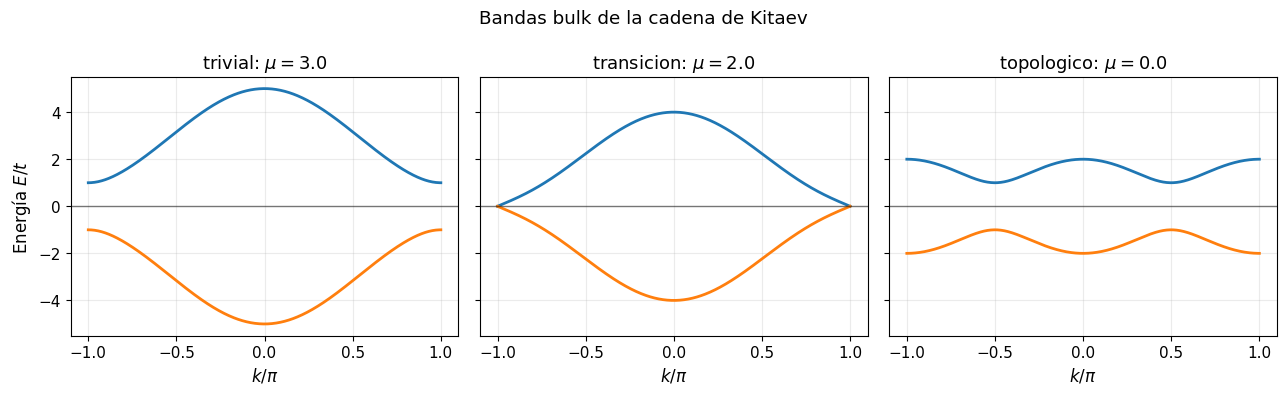
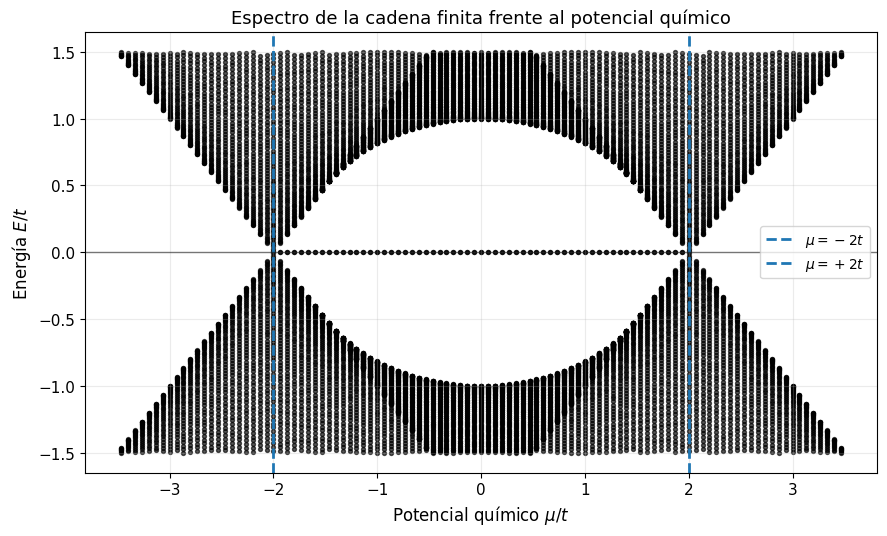
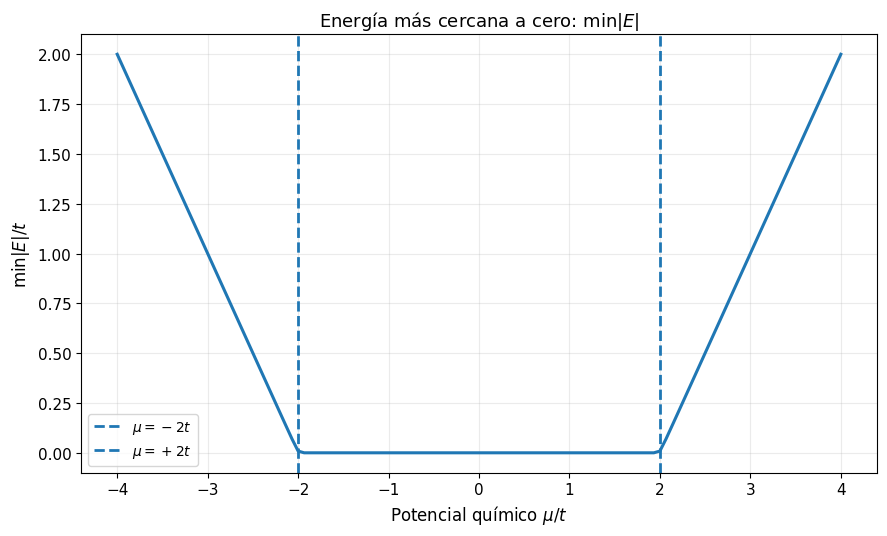
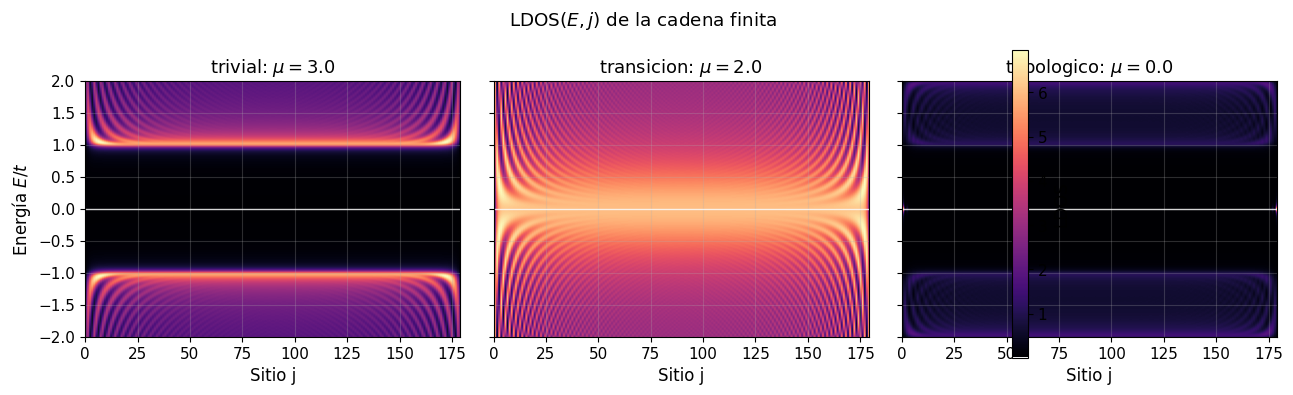
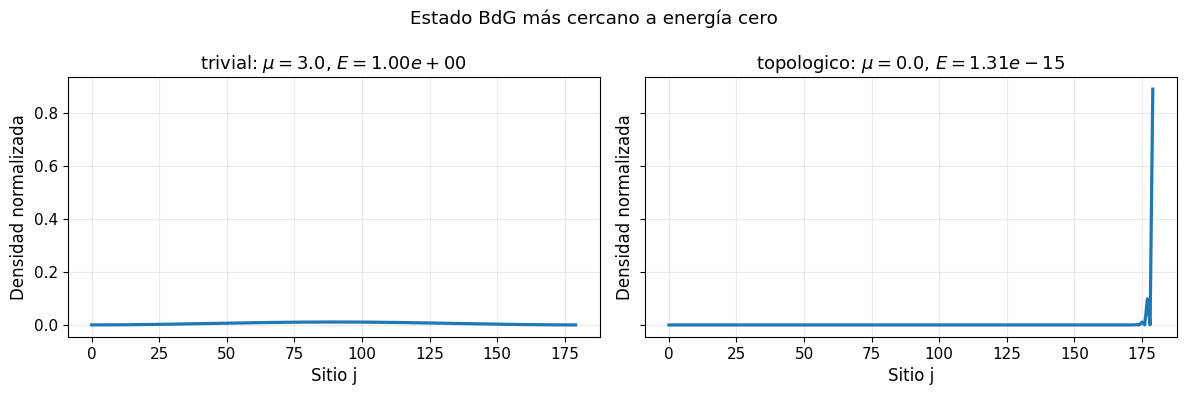
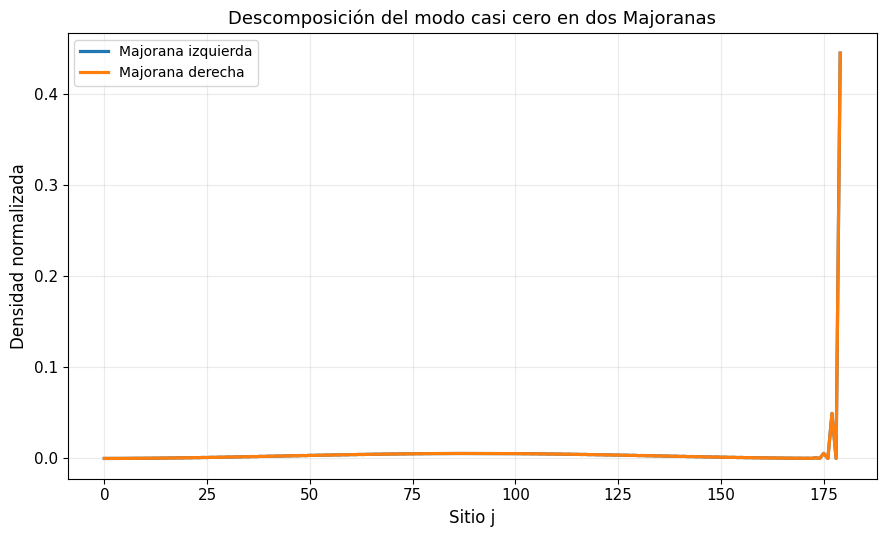
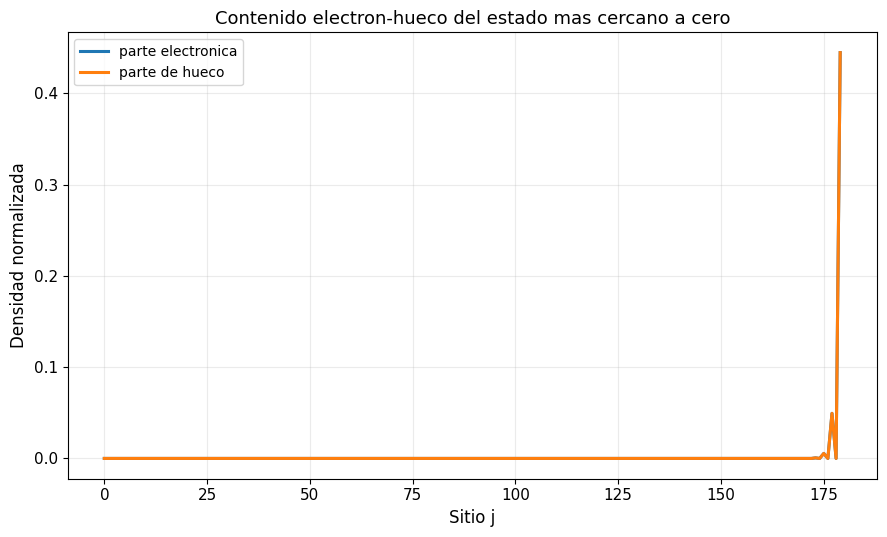
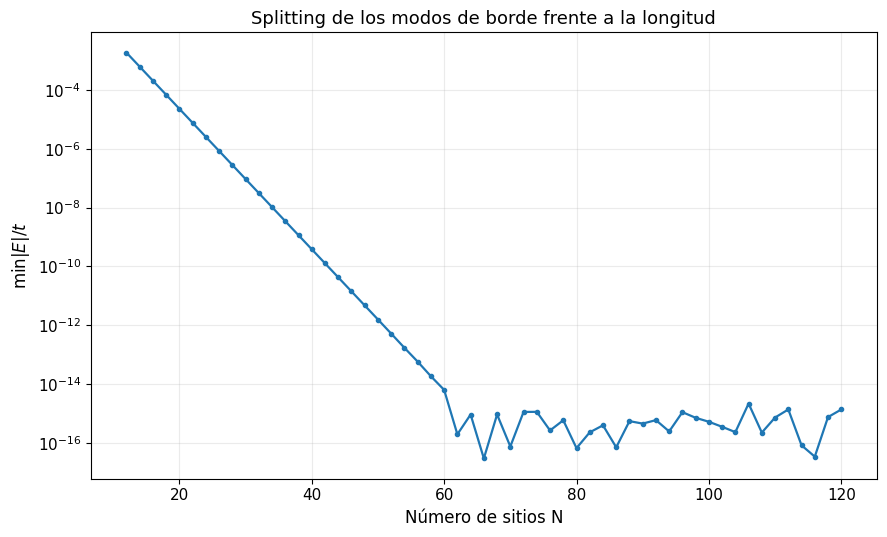
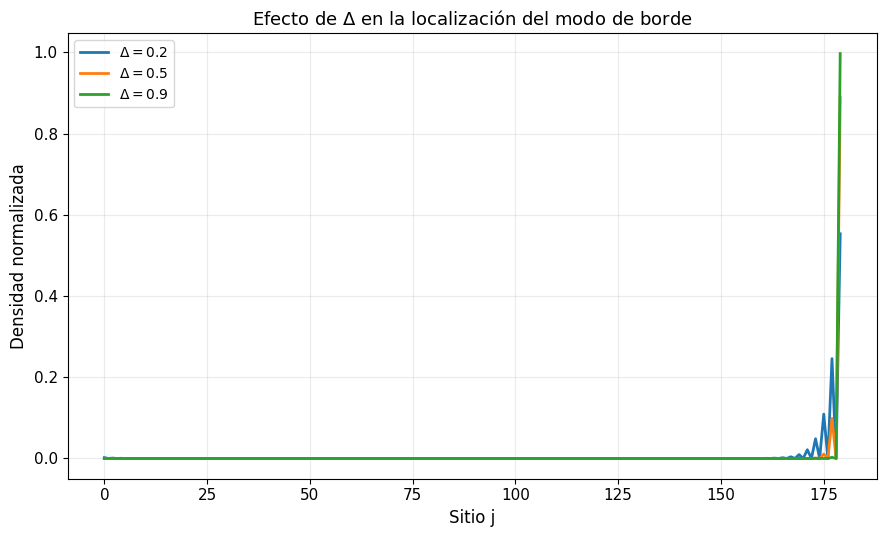
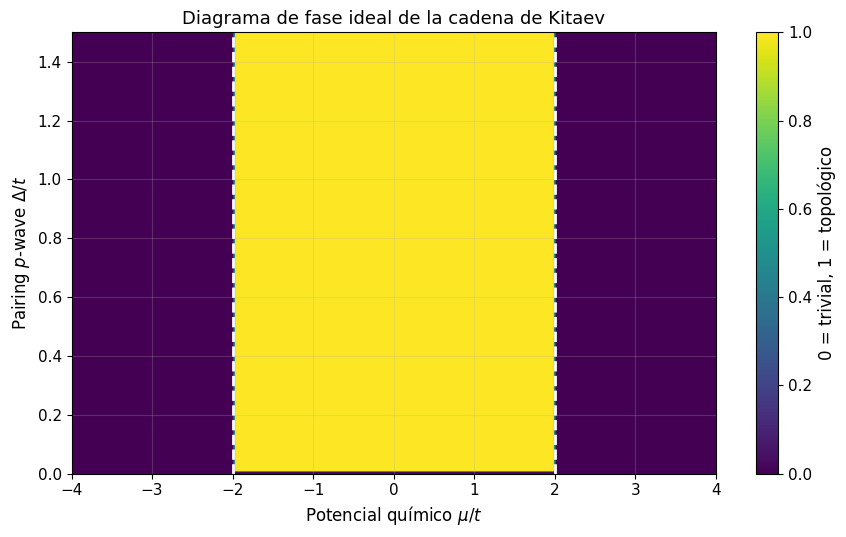

Write the Python code that produced these figures, in order.
"""
kitaev_chain_1d.py

Numerical study of Majorana zero modes in one-dimensional superconducting systems.
This file was prepared for a GitHub repository from the original practice scripts.
The numerical model is intentionally explicit: dense BdG matrices are built in real space
so that the Hamiltonian, observables, and generated figures can be read directly.

For publication-quality figures, increase the site counts carefully. Dense diagonalization
scales poorly with system size.
"""

import numpy as np
import scipy.linalg as la
import matplotlib.pyplot as plt

###############################################################################
#################### Parámetros físicos (cadena de Kitaev) ####################
###############################################################################

# Tomamos el hopping como unidade de energía para que este normalizado
numero_sitios = 180     # demo-safe default; increase for final high-resolution figures          # Sitios de la cadena finita
hopping = 1.0                   # Hopping entre sitios vecinos
potencial_quimico = 0.0         # Potencial químico mu
pairing_p_wave = 0.5            # Pairing superconductivo p-wave entre vecinos

# Parámetros para los barridos
numero_energias = 400           # Número de energías para la LDOS (valores que vamos a resolver)
ensanchamiento_ldos = 0.04      # Anchura lorentziana artificial para visualizar la LDOS

# Casos representativos.
mu_trivial = 3.0                # Caso trivial: |mu| > 2t
mu_transicion = 2.0             # Transición: |mu| = 2t
mu_topologico = 0.0             # Caso topológico: |mu| < 2t

# Pairings alternativos para comparar cómo cambia la localización
pairing_debil = 0.2
pairing_medio = 0.5
pairing_fuerte = 0.9


###############################################################################
############################## Hamiltoniano BdG ##############################
###############################################################################

def construir_matrices_normal_y_pairing(numero_sitios, hopping, potencial_quimico, pairing_p_wave):
    # h_{ij}: parte potencial químico y hopping
    matriz_normal = np.zeros((numero_sitios, numero_sitios), dtype=complex)

    # Matriz Delta_{ij} (pairing): conecta partículas con huecos
    matriz_pairing = np.zeros((numero_sitios, numero_sitios), dtype=complex)

    # Término onsite: h_{jj} = -mu
    for j in range(numero_sitios):
        matriz_normal[j, j] = -potencial_quimico

    # Términos entre primeros vecinos
    for j in range(numero_sitios - 1):

        # Hopping normal: -t c_j^dagger c_{j+1} + h.c.
        matriz_normal[j, j + 1] = -hopping
        matriz_normal[j + 1, j] = -hopping

        # Pairing p-wave: debe ser antisimétrico: Delta_{j,j+1} = +Delta y Delta_{j+1,j} = -Delta
        matriz_pairing[j, j + 1] = pairing_p_wave
        matriz_pairing[j + 1, j] = -pairing_p_wave

    return matriz_normal, matriz_pairing


def construir_hamiltoniano_bdg(numero_sitios, hopping, potencial_quimico, pairing_p_wave):
    # Construimos las matrices N x N de la parte normal y superconductiva
    matriz_normal, matriz_pairing = construir_matrices_normal_y_pairing(numero_sitios, hopping, potencial_quimico, pairing_p_wave,)

    # Construimos natriz completa con los bloques
    hamiltoniano_bdg = np.block([[matriz_normal, matriz_pairing],[-matriz_pairing.conj(), -matriz_normal.conj()],])

    # Simetrizamos para eliminar posibles errores numéricos de redondeo y estar seguros que es hermítica
    hamiltoniano_bdg = 0.5 * (hamiltoniano_bdg + hamiltoniano_bdg.conj().T)

    return hamiltoniano_bdg


def diagonalizar_cadena(numero_sitios, hopping, potencial_quimico, pairing_p_wave):
    # Construimos el Hamiltoniano BdG
    hamiltoniano = construir_hamiltoniano_bdg(numero_sitios, hopping, potencial_quimico, pairing_p_wave,)

    # Diagonalizamos la matriz hermítica
    energias, vectores = la.eigh(hamiltoniano)

    # Ordenamos las energías de menor a mayor
    orden = np.argsort(energias)
    energias = energias[orden]
    vectores = vectores[:, orden]

    return energias, vectores, hamiltoniano


###############################################################################
############################# Observables físicos #############################
###############################################################################

def separar_electron_hueco(vector_estado, numero_sitios): #separamos componentes electrón y hueco
    # Consideramos los primeros N componentes como electrones
    componente_electron = vector_estado[:numero_sitios]

    # Y los últimos N componentes como huecos
    componente_hueco = vector_estado[numero_sitios:]

    return componente_electron, componente_hueco


def densidad_estado(vector_estado, numero_sitios): #calculamos densidad de estados
    # Separamos el estado en sus componentes de partícula y hueco
    componente_electron, componente_hueco = separar_electron_hueco(vector_estado, numero_sitios)

    # Aplicamos ecuación de densidad total BdG
    densidad = np.abs(componente_electron)**2 + np.abs(componente_hueco)**2

    # Normalizamos para que la suma total sea 1
    densidad = densidad / max(np.sum(densidad), 10**(-30))

    return densidad


def densidad_electron_y_hueco(vector_estado, numero_sitios): #calculamos densidad de electron y hueco
    componente_electron, componente_hueco = separar_electron_hueco(vector_estado, numero_sitios)

    norma = max(np.sum(np.abs(componente_electron)**2 + np.abs(componente_hueco)**2), 10**(-30))

    return componente_electron**2 / norma, componente_hueco**2 / norma


def indice_estado_mas_cercano_a_cero(energias): #calculamos energía cercana a 0
    return int(np.argmin(np.abs(energias))) #argmin devuelve el índice del valor mínimo, en este caso el valor mínimo de |E|, que es el estado más cercano a energía cero

def energia_minima_absoluta(energias): # Devuelve min |E|, útil para detectar estados casi cero
    return float(np.min(np.abs(energias))) # Devuelve el valor mínimo de |E|, que es la energía del estado más cercano a cero


def es_topologico(hopping, potencial_quimico, pairing_p_wave): #comprobamos si cumple la condición topológica
    return bool(abs(potencial_quimico) < 2.0 * abs(hopping) and abs(pairing_p_wave) > 0.0) #bool devuelve verdadero o falso según se cumple |mu| < 2|t| y que el pairing no sea cero


def transformar_particula_hueco(vector_estado, numero_sitios): #aplicamos simetría partícula-hueco a la base
    componente_electron, componente_hueco = separar_electron_hueco(vector_estado, numero_sitios)

    return np.concatenate([componente_hueco.conj(), componente_electron.conj()])


def alinear_fase(estado_referencia, estado_objetivo): #elimina fase global entre vectores
    solapamiento = np.vdot(estado_referencia, estado_objetivo)  # vdot calcula el producto escalar complejo entre dos vectores, devuelve un número complejo que representa el solapamiento entre ambos estados
    if abs(solapamiento) < 10**(-30):
        return estado_objetivo.copy()                           # Si el solapamiento es muy pequeño, no podemos alinear la fase, así que devolvemos el estado sin modificar
    return estado_objetivo * np.exp(-1j * np.angle(solapamiento))


def construir_majoranas_desde_pareja(energias, vectores, numero_sitios): #construir majoranas con estados cercanos a cero
    # Obtenemos índices de energía positiva y negativa
    indices_positivos = np.where(energias >= 0.0)[0]
    indices_negativos = np.where(energias < 0.0)[0]

    # Cogemos los estados cerca de cero positivo y negativo por separado
    indice_positivo = indices_positivos[np.argmin(np.abs(energias[indices_positivos]))]
    indice_negativo = indices_negativos[np.argmin(np.abs(energias[indices_negativos] + energias[indice_positivo]))]

    # Obtenemos los estados de las energías cercanas a cero
    estado_positivo = vectores[:, indice_positivo]
    estado_negativo = vectores[:, indice_negativo]

    # Aplicamos PHS al estado positivo
    estado_phs = transformar_particula_hueco(estado_positivo, numero_sitios)

    # Alineamos la fase del estado negativo con el compañero PHS
    estado_negativo = alinear_fase(estado_phs, estado_negativo)

    # Combinaciones tipo Majorana
    majorana_1 = (estado_positivo + estado_negativo) / np.sqrt(2.0)
    majorana_2 = -1j * (estado_positivo - estado_negativo) / np.sqrt(2.0)

    # Densidades de las dos combinaciones
    densidad_1 = densidad_estado(majorana_1, numero_sitios)
    densidad_2 = densidad_estado(majorana_2, numero_sitios)

    # Decidimos cuál vive más a la izquierda.
    mitad = numero_sitios // 2
    peso_izquierdo_1 = np.sum(densidad_1[:mitad])
    peso_izquierdo_2 = np.sum(densidad_2[:mitad])

    if peso_izquierdo_1 >= peso_izquierdo_2:
        densidad_izquierda = densidad_1
        densidad_derecha = densidad_2
    else:
        densidad_izquierda = densidad_2
        densidad_derecha = densidad_1

    return densidad_izquierda, densidad_derecha


def lorentziana(energia, centro, anchura): #Función lorentziana usada para suavizar la densidad local de estados
    return anchura / (np.pi * ((energia - centro)**2 + anchura**2))


def calcular_ldos(numero_sitios, energias, vectores, energias_ldos, anchura): #Calcula la LDOS(E,j) sumando contribuciones lorentzianas de los autestados
    ldos = np.zeros((len(energias_ldos), numero_sitios), dtype=float) 

    for n, energia_n in enumerate(energias):
        densidad_n = densidad_estado(vectores[:, n], numero_sitios)                 # Densidad espacial del autestado n
        for i, energia in enumerate(energias_ldos): # Sumamos su contribución a cada energía de la malla
            ldos[i, :] += densidad_n * lorentziana(energia, energia_n, anchura)
    return ldos


def bandas_bulk_kitaev(hopping, potencial_quimico, pairing_p_wave, numero_k=500): #Calcula las bandas bulk de la cadena de Kitaev infinita:E(k) = pm sqrt[(-mu - 2t cos k)^2 + (2 Delta sin k)^2]
    k = np.linspace(-np.pi, np.pi, numero_k)                 # Vector de momentos k en el intervalo [-pi, pi]

    xi_k = -potencial_quimico - 2.0 * hopping * np.cos(k)
    delta_k = 2.0 * pairing_p_wave * np.sin(k)               # Pairing p-wave en espacio de momentos

    energia_positiva = np.sqrt(xi_k**2 + np.abs(delta_k)**2) # Banda positiva E(k) = +sqrt[xi(k)^2 + |Delta(k)|^2]
    energia_negativa = -energia_positiva

    return k, energia_negativa, energia_positiva


###############################################################################
################################## Barridos ###################################
###############################################################################

def barrer_potencial_quimico(numero_sitios, hopping, pairing_p_wave, valores_mu): # Barrido de potencial químico para detectar modos de borde
    todas_las_energias = [] # Guardamos el espectro completo para cada valor de mu
    energias_minimas = [] # Guardamos solo la energía más cercana a cero para cada mu, que es el indicador de modos de borde

    for mu in valores_mu:
        # Diagonalizamos la cadena para este valor de mu
        energias, vectores, hamiltoniano = diagonalizar_cadena(numero_sitios,hopping, mu, pairing_p_wave,)
        # Guardamos el espectro y la mínima energía absoluta
        todas_las_energias.append(energias)
        energias_minimas.append(energia_minima_absoluta(energias))

    return np.array(todas_las_energias), np.array(energias_minimas)


def barrer_longitud_cadena(valores_longitud, hopping, potencial_quimico, pairing_p_wave): #Barre la longitud N para estudiar el splitting de los modos de Majorana
    energias_minimas = []

    for N in valores_longitud:
        # Diagonalizamos una cadena de longitud N
        energias, vectores, hamiltoniano = diagonalizar_cadena(int(N),hopping,potencial_quimico,pairing_p_wave,)
        # Guardamos la energía más cercana a cero
        energias_minimas.append(energia_minima_absoluta(energias))
    return np.array(energias_minimas)


def calcular_diagrama_fase_mu_delta(hopping, valores_mu, valores_delta): #Calcula un diagrama de fase ideal en el plano (mu, Delta)
    diagrama = np.zeros((len(valores_delta), len(valores_mu)))

    for i, Delta in enumerate(valores_delta):
        for j, mu in enumerate(valores_mu):
            diagrama[i, j] = 1.0 if es_topologico(hopping, mu, Delta) else 0.0  # Marcamos con 1 la fase topológica y con 0 la fase trivial

    return diagrama # Devuelve una matriz 2D con valores 1 para la fase topológica y 0 para la fase trivial, que se puede graficar como un mapa de colores en el plano (mu, Delta)


###############################################################################
################################## Graficar ###################################
###############################################################################

def preparar_estilo_graficas(): #Estilo sencillo para que las figuras sean claras en un informe
    plt.style.use("default")
    plt.rcParams.update({"figure.figsize": (9, 5.5),"axes.grid": True,"grid.alpha": 0.25,"font.size": 11,"axes.titlesize": 13,"axes.labelsize": 12,"legend.fontsize": 10,})



def graficar_bandas_bulk_tres_regimenes(hopping, pairing_p_wave):   #Grafica las bandas bulk para tres casos:trivial, transición y topológico
    casos = [("trivial", mu_trivial), ("transicion", mu_transicion), ("topologico", mu_topologico), ]

    figura, ejes = plt.subplots(1, 3, figsize=(13, 4), sharey=True) #Creamos una figura con 3 subplots 
    for eje, (nombre, mu) in zip(ejes, casos):
        k, energia_negativa, energia_positiva = bandas_bulk_kitaev(hopping, mu, pairing_p_wave,) # Calculamos las bandas bulk para este caso
        eje.plot(k / np.pi, energia_positiva, linewidth=2.0)        # Graficamos la banda positiva E(k) frente a k/pi
        eje.plot(k / np.pi, energia_negativa, linewidth=2.0)        # Graficamos la banda negativa E(k) frente a k/pi
        eje.axhline(0.0, color="black", linewidth=1.0, alpha=0.5)
        eje.set_title(f"{nombre}: $\\mu={mu}$")
        eje.set_xlabel(r"$k/\pi$")

    ejes[0].set_ylabel(r"Energía $E/t$")
    figura.suptitle("Bandas bulk de la cadena de Kitaev")
    figura.tight_layout()

    return figura



def graficar_espectro_finito_vs_mu(numero_sitios, hopping, pairing_p_wave): #Grafica el espectro finito frente a mu
    valores_mu = np.linspace(-4.0, 4.0, 121)
    espectros, energias_minimas = barrer_potencial_quimico( numero_sitios, hopping, pairing_p_wave,valores_mu,) # Barrido de mu para obtener espectros y energías mínimas

    figura, eje = plt.subplots()
    for i, mu in enumerate(valores_mu):
        energias_cerca_cero = espectros[i][np.abs(espectros[i]) < 1.5] # Filtramos solo las energías cercanas a cero para este valor de mu
        eje.scatter(np.full_like(energias_cerca_cero, mu), energias_cerca_cero, s=8, color="black", alpha=0.65,) # Graficamos estas energías como puntos

    eje.axvline(-2.0 * hopping, linestyle="--", linewidth=2.0, label=r"$\mu=-2t$") # Marcamos la transición esperada en mu=-2t
    eje.axvline(+2.0 * hopping, linestyle="--", linewidth=2.0, label=r"$\mu=+2t$") # Marcamos la transición esperada en mu=+2t
    eje.axhline(0.0, color="black", linewidth=1.0, alpha=0.5)
    eje.set_title("Espectro de la cadena finita frente al potencial químico")
    eje.set_xlabel(r"Potencial químico $\mu/t$")
    eje.set_ylabel(r"Energía $E/t$")
    eje.legend()

    figura.tight_layout()

    return figura



def graficar_energia_minima_vs_mu(numero_sitios, hopping, pairing_p_wave):         #Grafica min|E| frente a mu
    valores_mu = np.linspace(-4.0, 4.0, 121)
    espectros, energias_minimas = barrer_potencial_quimico(numero_sitios,hopping,pairing_p_wave, valores_mu,) # Barrido de mu para obtener espectros y energías mínimas

    figura, eje = plt.subplots()
    eje.plot(valores_mu, energias_minimas, linewidth=2.2)                          # Graficamos min|E| frente a mu
    eje.axvline(-2.0 * hopping, linestyle="--", linewidth=2.0, label=r"$\mu=-2t$") # Marcamos la transición esperada en mu=-2t
    eje.axvline(+2.0 * hopping, linestyle="--", linewidth=2.0, label=r"$\mu=+2t$") # Marcamos la transición esperada en mu=+2t
    eje.set_title(r"Energía más cercana a cero: $\min |E|$")
    eje.set_xlabel(r"Potencial químico $\mu/t$")
    eje.set_ylabel(r"$\min |E|/t$")
    eje.legend()
    figura.tight_layout()

    return figura



def graficar_ldos_tres_regimenes(numero_sitios, hopping, pairing_p_wave): #Grafica LDOS(E,j) para régimen trivial, transición y topológico
    casos = [("trivial", mu_trivial),("transicion", mu_transicion),("topologico", mu_topologico),]
    energias_ldos = np.linspace(-2.0, 2.0, numero_energias)
    figura, ejes = plt.subplots(1, 3, figsize=(13, 4), sharey=True)

    for eje, (nombre, mu) in zip(ejes, casos):
        energias, vectores, hamiltoniano = diagonalizar_cadena(numero_sitios,hopping,mu,pairing_p_wave,)
        ldos = calcular_ldos(numero_sitios,energias,vectores,energias_ldos, ensanchamiento_ldos,)
        imagen = eje.imshow(ldos,aspect="auto",origin="lower",extent=[0, numero_sitios - 1, energias_ldos[0], energias_ldos[-1]], cmap="magma",) # Graficamos la LDOS como una imagen con el mapa de colores "magma"
        eje.axhline(0.0, color="white", linewidth=1.0, alpha=0.8) # Marcamos la energía cero con una línea horizontal blanca
        eje.set_title(f"{nombre}: $\\mu={mu}$")
        eje.set_xlabel("Sitio j")
    ejes[0].set_ylabel(r"Energía $E/t$")
    figura.suptitle(r"LDOS$(E,j)$ de la cadena finita")
    figura.colorbar(imagen, ax=ejes.ravel().tolist(), label="LDOS")
    figura.tight_layout()

    return figura



def graficar_modo_cero_topologico_y_trivial(numero_sitios, hopping, pairing_p_wave): #Compara la densidad del estado más cercano a cero en un caso trivial y uno topológico
    casos = [ ("trivial", mu_trivial),("topologico", mu_topologico),]

    figura, ejes = plt.subplots(1, 2, figsize=(12, 4), sharey=True)
    for eje, (nombre, mu) in zip(ejes, casos):
        energias, vectores, hamiltoniano = diagonalizar_cadena(numero_sitios,hopping,mu,pairing_p_wave,) # Diagonalizamos la cadena para este caso
        indice = indice_estado_mas_cercano_a_cero(energias)
        estado = vectores[:, indice] # Extraemos el estado más cercano a cero
        densidad = densidad_estado(estado, numero_sitios) # Calculamos su densidad espacial
        eje.plot(np.arange(numero_sitios), densidad, linewidth=2.3)
        eje.set_title(f"{nombre}: $\\mu={mu}$, $E={energias[indice]:.2e}$")
        eje.set_xlabel("Sitio j")
        eje.set_ylabel("Densidad normalizada")
    figura.suptitle("Estado BdG más cercano a energía cero")
    figura.tight_layout()

    return figura



def graficar_majoranas_separadas(numero_sitios, hopping, potencial_quimico, pairing_p_wave): #Grafica las dos combinaciones tipo Majorana localizadas a izquierda y derecha
    energias, vectores, hamiltoniano = diagonalizar_cadena(numero_sitios,hopping,potencial_quimico,pairing_p_wave,) # Diagonalizamos la cadena para obtener energías y vectores propios
    densidad_izquierda, densidad_derecha = construir_majoranas_desde_pareja(energias,vectores, numero_sitios,) # Construimos las dos combinaciones tipo Majorana a partir de la pareja partícula-hueco cercana a cero

    figura, eje = plt.subplots()
    eje.plot(np.arange(numero_sitios), densidad_izquierda, linewidth=2.3, label="Majorana izquierda")
    eje.plot(np.arange(numero_sitios), densidad_derecha, linewidth=2.3, label="Majorana derecha")
    eje.set_title(r"Descomposición del modo casi cero en dos Majoranas")
    eje.set_xlabel("Sitio j")
    eje.set_ylabel("Densidad normalizada")
    eje.legend()
    figura.tight_layout()

    return figura



def graficar_particula_hueco_modo_cero(numero_sitios, hopping, potencial_quimico, pairing_p_wave): #Grafica la parte electrónica y de hueco del estado más cercano a cero para mostrar su carácter de Majorana
    energias, vectores, hamiltoniano = diagonalizar_cadena( numero_sitios,hopping, potencial_quimico, pairing_p_wave, ) # Diagonalizamos la cadena para obtener energías y vectores propios
    indice = indice_estado_mas_cercano_a_cero(energias)                                  # Encontramos el índice del estado más cercano a cero
    estado = vectores[:, indice]                                                         # Extraemos el estado más cercano a cero
    densidad_electron, densidad_hueco = densidad_electron_y_hueco(estado, numero_sitios) # Calculamos por separado la densidad de la parte electrónica y de la parte de hueco

    figura, eje = plt.subplots()
    eje.plot(np.arange(numero_sitios), densidad_electron, linewidth=2.2, label="parte electronica")
    eje.plot(np.arange(numero_sitios), densidad_hueco, linewidth=2.2, label="parte de hueco")
    eje.set_title(r"Contenido electron-hueco del estado mas cercano a cero")
    eje.set_xlabel("Sitio j")
    eje.set_ylabel("Densidad normalizada")
    eje.legend()
    figura.tight_layout()

    return figura



def graficar_splitting_vs_longitud(hopping, potencial_quimico, pairing_p_wave): #Grafica la energía mínima frente a la longitud N
    valores_longitud = np.arange(12, 121, 2) 
    energias_minimas = barrer_longitud_cadena(valores_longitud,hopping,potencial_quimico,pairing_p_wave,) # Barrido de longitud para obtener la energía mínima en cada caso
    figura, eje = plt.subplots()
    eje.plot(valores_longitud, energias_minimas, marker="o", markersize=3, linewidth=1.6)
    eje.set_yscale("log")
    eje.set_title("Splitting de los modos de borde frente a la longitud")
    eje.set_xlabel("Número de sitios N")
    eje.set_ylabel(r"$\min |E|/t$")
    figura.tight_layout()

    return figura



def graficar_comparacion_pairing_localizacion(numero_sitios, hopping, potencial_quimico): #Compara cómo cambia la localización de los Majoranas al variar Delta
    valores_delta = [pairing_debil, pairing_medio, pairing_fuerte]

    figura, eje = plt.subplots()

    for Delta in valores_delta:
        energias, vectores, hamiltoniano = diagonalizar_cadena(numero_sitios, hopping, potencial_quimico, Delta, )
        indice = indice_estado_mas_cercano_a_cero(energias)
        densidad = densidad_estado(vectores[:, indice], numero_sitios)
        eje.plot( np.arange(numero_sitios), densidad, linewidth=2.0, label=rf"$\Delta={Delta}$",)

    eje.set_title("Efecto de $\\Delta$ en la localización del modo de borde")
    eje.set_xlabel("Sitio j")
    eje.set_ylabel("Densidad normalizada")
    eje.legend()

    figura.tight_layout()

    return figura



def graficar_diagrama_fase_mu_delta(hopping): #Grafica el diagrama de fase ideal en el plano
    valores_mu = np.linspace(-4.0, 4.0, 250)
    valores_delta = np.linspace(0.0, 1.5, 180)

    diagrama = calcular_diagrama_fase_mu_delta(hopping,valores_mu,valores_delta,)

    figura, eje = plt.subplots()

    imagen = eje.imshow(diagrama,origin="lower",aspect="auto",extent=[valores_mu[0], valores_mu[-1], valores_delta[0], valores_delta[-1]],cmap="viridis",)

    eje.axvline(-2.0 * hopping, color="white", linestyle="--", linewidth=2.0)
    eje.axvline(+2.0 * hopping, color="white", linestyle="--", linewidth=2.0)

    eje.set_title(r"Diagrama de fase ideal de la cadena de Kitaev")
    eje.set_xlabel(r"Potencial químico $\mu/t$")
    eje.set_ylabel(r"Pairing $p$-wave $\Delta/t$")

    barra = figura.colorbar(imagen, ax=eje)
    barra.set_label("0 = trivial, 1 = topológico")

    figura.tight_layout()

    return figura



###############################################################################
################################## Graficas ###################################
###############################################################################

if __name__ == "__main__":
    preparar_estilo_graficas()

    graficar_bandas_bulk_tres_regimenes(hopping, pairing_p_wave)
    graficar_espectro_finito_vs_mu(numero_sitios, hopping, pairing_p_wave)
    graficar_energia_minima_vs_mu(numero_sitios, hopping, pairing_p_wave)
    graficar_ldos_tres_regimenes(numero_sitios, hopping, pairing_p_wave)
    graficar_modo_cero_topologico_y_trivial(numero_sitios, hopping, pairing_p_wave)
    graficar_majoranas_separadas(numero_sitios, hopping, mu_topologico, pairing_p_wave)
    graficar_particula_hueco_modo_cero(numero_sitios, hopping, mu_topologico, pairing_p_wave)
    graficar_splitting_vs_longitud(hopping, mu_topologico, pairing_p_wave)
    graficar_comparacion_pairing_localizacion(numero_sitios, hopping, mu_topologico)
    graficar_diagrama_fase_mu_delta(hopping)

    plt.show()
